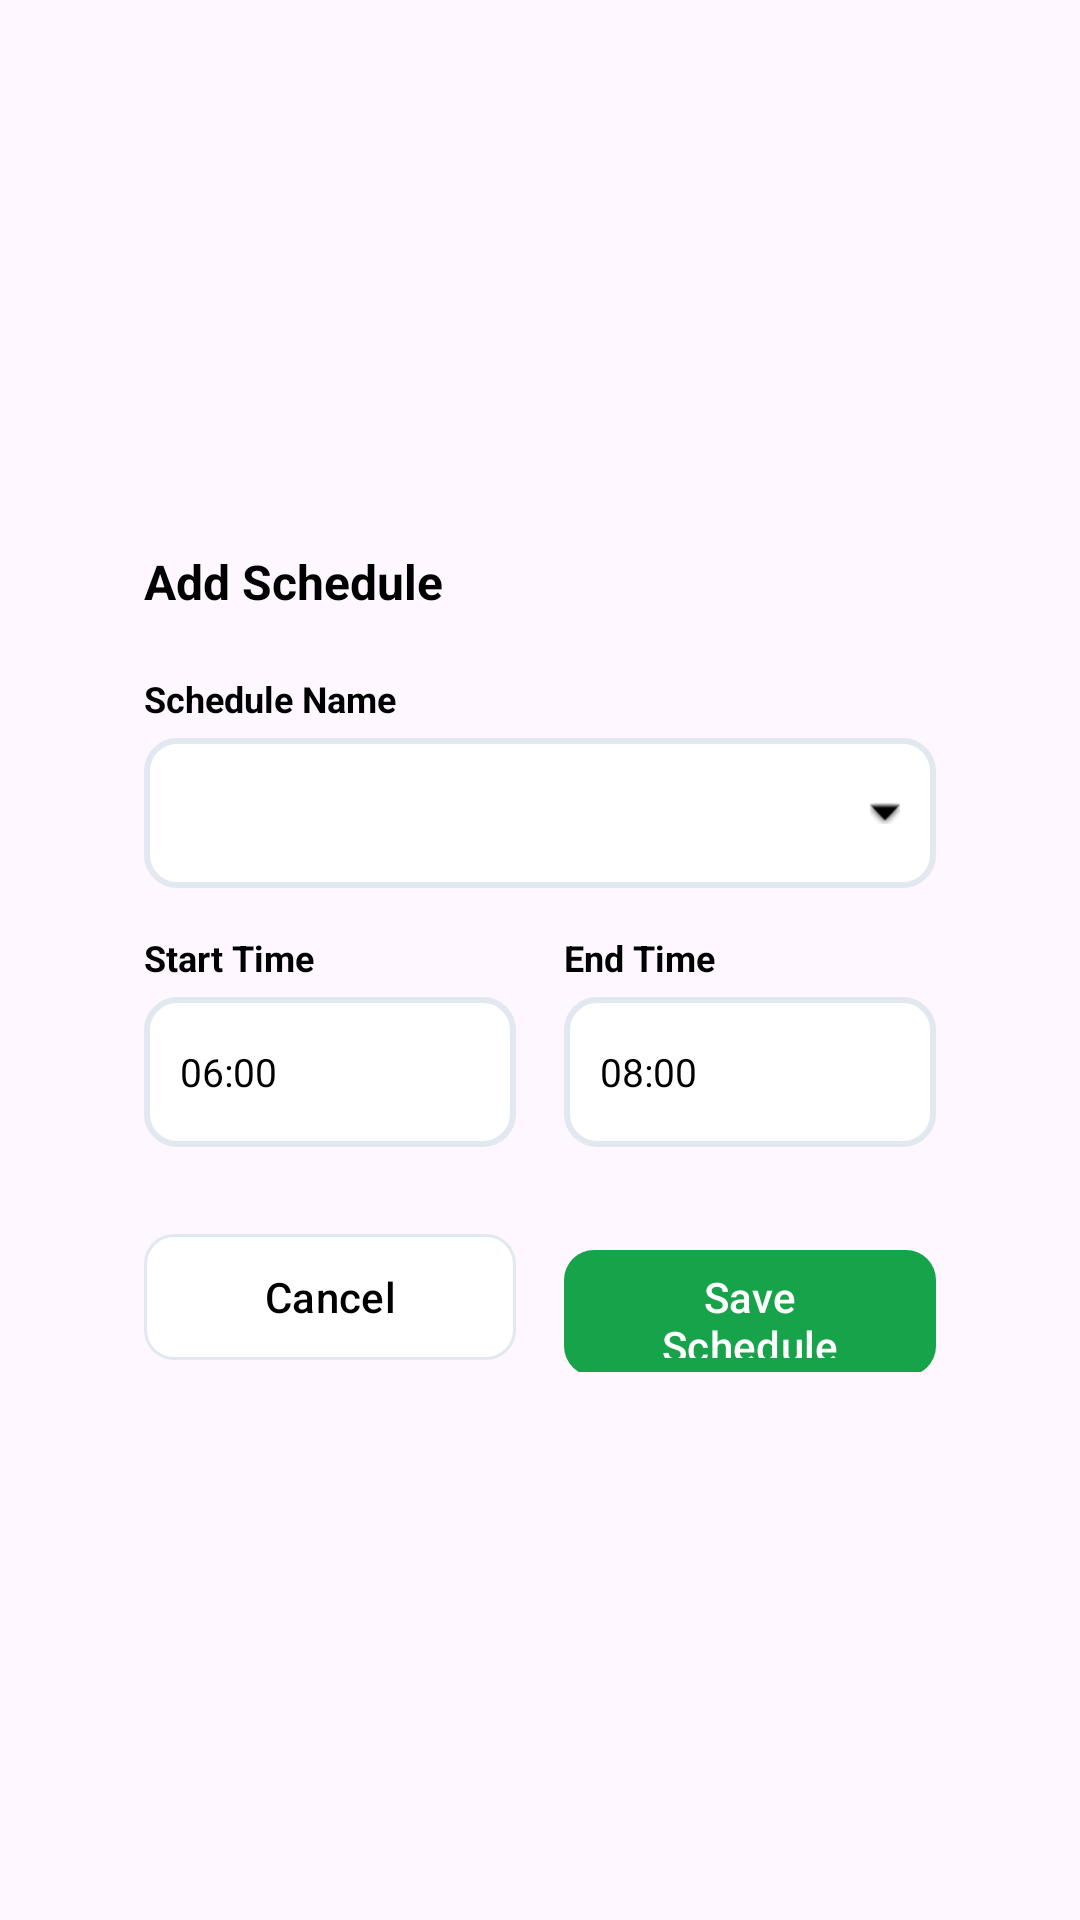

Write the Android layout XML for this screen, with the resource values it uses.
<!-- AndroidManifest.xml: application theme Theme.SmartHydroponic -->
<!-- res/layout/dialog_add_schedule.xml -->
<?xml version="1.0" encoding="utf-8"?>
<androidx.constraintlayout.widget.ConstraintLayout
    xmlns:android="http://schemas.android.com/apk/res/android"
    xmlns:app="http://schemas.android.com/apk/res-auto"
    android:layout_width="match_parent"
    android:layout_height="match_parent">

    <LinearLayout
        android:id="@+id/dialogContainer"
        android:orientation="vertical"
        android:padding="24dp"
        android:background="@drawable/bg_dialog"
        android:layout_width="0dp"
        android:layout_height="wrap_content"
        android:layout_marginStart="24dp"
        android:layout_marginEnd="24dp"
        app:layout_constraintTop_toTopOf="parent"
        app:layout_constraintBottom_toBottomOf="parent"
        app:layout_constraintStart_toStartOf="parent"
        app:layout_constraintEnd_toEndOf="parent">

        <TextView
            android:text="Add Schedule"
            android:textStyle="bold"
            android:textSize="16sp"
            android:textColor="@color/black"
            android:layout_marginBottom="20dp"
            android:layout_width="wrap_content"
            android:layout_height="wrap_content"/>

        <TextView
            android:text="Schedule Name"
            android:textSize="12sp"
            android:textStyle="bold"
            android:textColor="@color/black"
            android:layout_width="wrap_content"
            android:layout_height="wrap_content"/>

        <FrameLayout
            android:layout_width="match_parent"
            android:layout_height="50dp"
            android:layout_marginTop="5dp"
            android:layout_marginBottom="15dp"
            android:background="@drawable/bg_input">

            <Spinner
                android:id="@+id/spinnerName"
                android:layout_width="match_parent"
                android:layout_height="match_parent"
                android:paddingStart="12dp"
                android:paddingEnd="36dp"
                android:background="@android:color/transparent"/>

            <ImageView
                android:layout_width="10dp"
                android:layout_height="10dp"
                android:layout_gravity="center_vertical|end"
                android:layout_marginEnd="12dp"
                android:src="@android:drawable/arrow_down_float"
                app:tint="@color/black"
                android:contentDescription="Dropdown arrow"/>

        </FrameLayout>

        <LinearLayout
            android:orientation="horizontal"
            android:layout_width="match_parent"
            android:layout_height="wrap_content"
            android:layout_marginBottom="15dp">

            <LinearLayout
                android:orientation="vertical"
                android:layout_width="0dp"
                android:layout_height="wrap_content"
                android:layout_weight="1"
                android:layout_marginEnd="8dp">

                <TextView
                    android:text="Start Time"
                    android:textSize="12sp"
                    android:textStyle="bold"
                    android:textColor="@color/black"
                    android:layout_width="wrap_content"
                    android:layout_height="wrap_content"/>

                <TextView
                    android:id="@+id/tvStartTime"
                    android:text="06:00"
                    android:textSize="13sp"
                    android:textColor="@color/black"
                    android:gravity="center_vertical"
                    android:paddingStart="12dp"
                    android:layout_marginTop="5dp"
                    android:background="@drawable/bg_input"
                    android:layout_width="match_parent"
                    android:layout_height="50dp"/>
            </LinearLayout>

            <LinearLayout
                android:orientation="vertical"
                android:layout_width="0dp"
                android:layout_height="wrap_content"
                android:layout_weight="1"
                android:layout_marginStart="8dp">

                <TextView
                    android:text="End Time"
                    android:textSize="12sp"
                    android:textStyle="bold"
                    android:textColor="@color/black"
                    android:layout_width="wrap_content"
                    android:layout_height="wrap_content"/>

                <TextView
                    android:id="@+id/tvEndTime"
                    android:text="08:00"
                    android:textSize="13sp"
                    android:textColor="@color/black"
                    android:gravity="center_vertical"
                    android:paddingStart="12dp"
                    android:layout_marginTop="5dp"
                    android:background="@drawable/bg_input"
                    android:layout_width="match_parent"
                    android:layout_height="50dp"/>
            </LinearLayout>
        </LinearLayout>

        <LinearLayout
            android:orientation="horizontal"
            android:layout_width="match_parent"
            android:layout_height="wrap_content"
            android:layout_marginTop="10dp">

            <com.google.android.material.button.MaterialButton
                android:id="@+id/btnCancel"
                android:layout_width="0dp"
                android:layout_height="50dp"
                android:layout_weight="1"
                android:layout_marginEnd="8dp"
                android:text="Cancel"
                android:textColor="@color/black"
                android:textAllCaps="false"
                app:backgroundTint="@android:color/white"
                app:strokeColor="@color/lightcoolgray"
                app:strokeWidth="1dp"
                app:cornerRadius="10dp"/>

            <com.google.android.material.button.MaterialButton
                android:id="@+id/btnSave"
                android:layout_width="0dp"
                android:layout_height="50dp"
                android:layout_weight="1"
                android:layout_marginStart="8dp"
                android:text="Save Schedule"
                android:textColor="@color/white"
                android:textAllCaps="false"
                app:backgroundTint="@color/green"
                app:cornerRadius="10dp"/>
        </LinearLayout>

    </LinearLayout>

</androidx.constraintlayout.widget.ConstraintLayout>
<!-- resources referenced by this layout -->
<resources>
  <color name="black">#FF000000</color>
  <color name="green">#16A34A</color>
  <color name="lightcoolgray">#E2E8F0</color>
  <color name="white">#FFFFFFFF</color>
  <!-- drawable bg_input (drawable) -->
  <?xml version="1.0" encoding="utf-8"?>
  <shape xmlns:android="http://schemas.android.com/apk/res/android">
      <solid android:color="@android:color/white"/>
      <stroke android:width="2dp" android:color="@color/lightcoolgray"/>
      <corners android:radius="10dp"/>
  </shape>
  <style name="Theme.SmartHydroponic" parent="Base.Theme.SmartHydroponic" />
  <style name="Base.Theme.SmartHydroponic" parent="Theme.Material3.Light.NoActionBar">
          <item name="bottomNavigationStyle">@style/NoRippleBottomNav</item>
      </style>
  <style name="NoRippleBottomNav" parent="Widget.MaterialComponents.BottomNavigationView">
          <item name="itemBackground">@null</item>
          <item name="itemRippleColor">@null</item>
      </style>
</resources>
